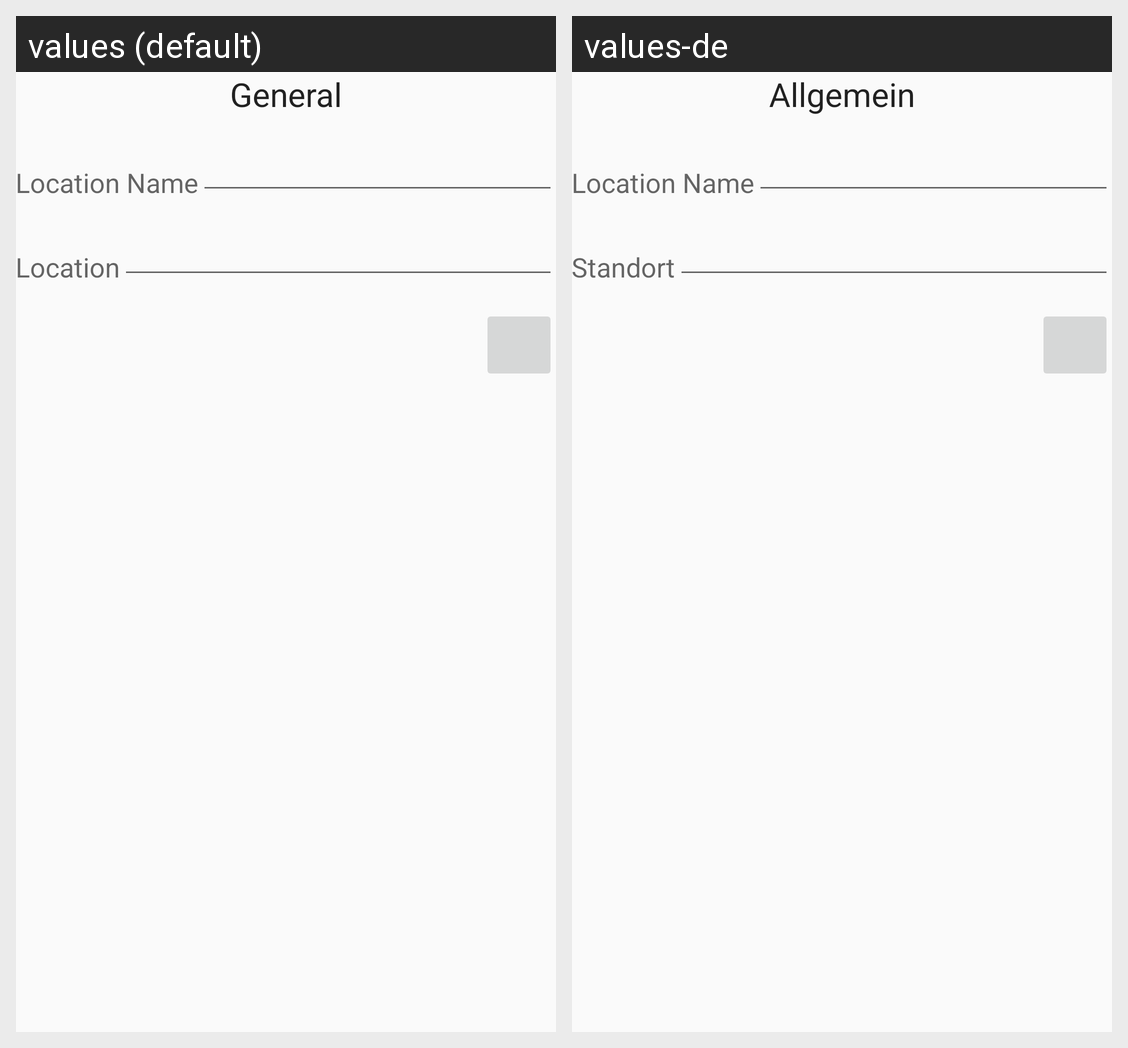

For this localized Android screen grid, give each drawn string resource with its value in every locale shown.
Android screen res/layout/fragment_general.xml rendered under 2 locales, left to right: values (default), values-de. Device: Nexus 5 (rendered at 1080×1920; each locale shown at half size, 540×960, under a caption strip naming it); theme AppTheme.
Strings drawn on this screen, with the default value and each locale's value (text and hints the layout hard-codes, and strings that could not be matched under every locale, appear in the picture but are not listed):

general
  values: General
  values-de: Allgemein

general_location_name
  values: Location Name
  values-de: Location Name

general_location
  values: Location
  values-de: Standort
